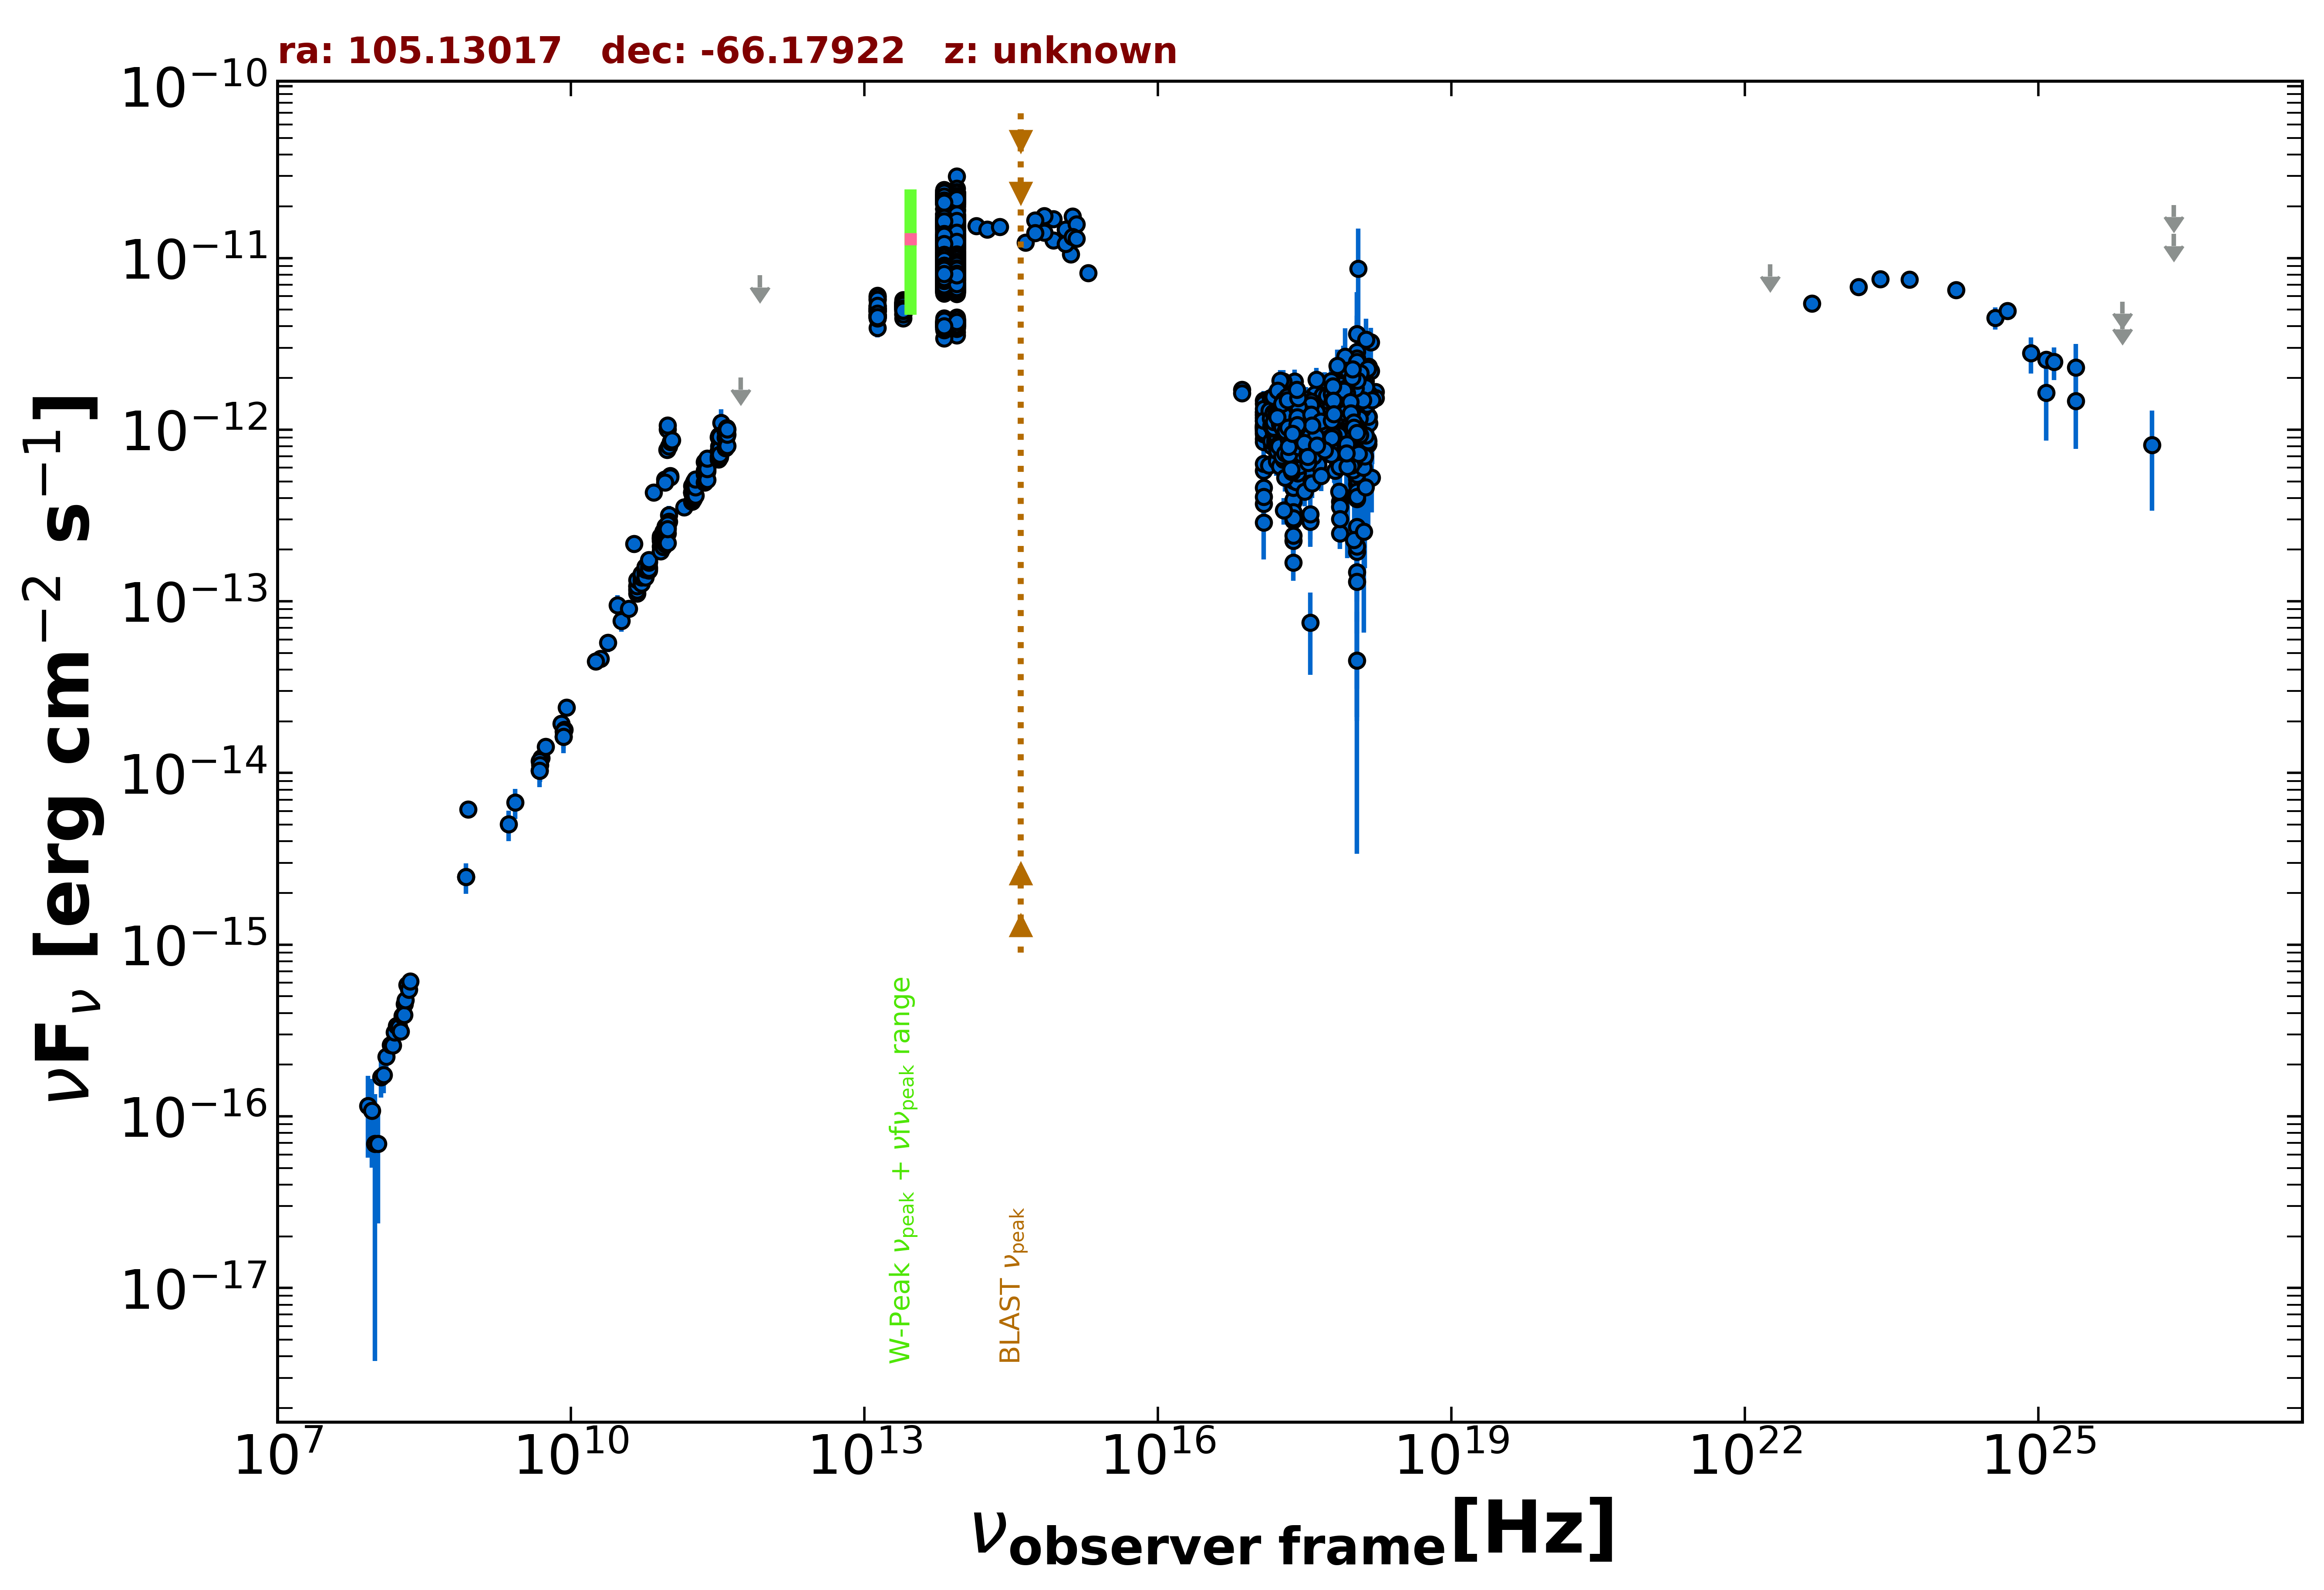

Data behind this chart, as committed beside it:
freq., flux, err_flux, MJD_start, MJD_end, flag, catalog, reference
8.870e+08, 6.151e-15, 4.355e-16, 55000, 55000, , RACS, Hale et al. 2021  PASA  38  e058
8.430e+08, 2.483e-15, 7.600e-17, 55000, 55000, , SUMSS, Manch et al. 2003  MNRAS  342  1117
2.418e+17, 1.343e-12, 1.450e-14, 55000, 55000, , 4XMM-DR13, Webb et al. 2020  A&A  641  A136
7.253e+16, 1.706e-12, 2.100e-14, 55000, 55000, , 4XMM-DR13, Webb et al. 2020  A&A  641  A136
1.813e+17, 1.562e-12, 1.300e-14, 55000, 55000, , 4XMM-DR13, Webb et al. 2020  A&A  641  A136
3.627e+17, 1.398e-12, 1.200e-14, 55000, 55000, , 4XMM-DR13, Webb et al. 2020  A&A  641  A136
7.253e+17, 1.189e-12, 1.650e-14, 55000, 55000, , 4XMM-DR13, Webb et al. 2020  A&A  641  A136
1.692e+18, 1.664e-12, 4.600e-14, 55000, 55000, , 4XMM-DR13, Webb et al. 2020  A&A  641  A136
2.418e+17, 1.286e-12, 1.500e-14, 55000, 55000, , 4XMM-DR13, Webb et al. 2020  A&A  641  A136
7.253e+16, 1.629e-12, 2.150e-14, 55000, 55000, , 4XMM-DR13, Webb et al. 2020  A&A  641  A136
1.813e+17, 1.487e-12, 1.350e-14, 55000, 55000, , 4XMM-DR13, Webb et al. 2020  A&A  641  A136
3.627e+17, 1.374e-12, 1.200e-14, 55000, 55000, , 4XMM-DR13, Webb et al. 2020  A&A  641  A136
7.253e+17, 1.199e-12, 1.750e-14, 55000, 55000, , 4XMM-DR13, Webb et al. 2020  A&A  641  A136
1.692e+18, 1.529e-12, 4.650e-14, 55000, 55000, , 4XMM-DR13, Webb et al. 2020  A&A  641  A136
2.418e+17, 7.147e-13, 3.580e-13, 55000, 55000, , XMMSL2, Saxton et al. 2008  A&A  480  611
7.253e+17, 7.008e-13, 3.511e-13, 55000, 55000, , XMMSL2, Saxton et al. 2008  A&A  480  611
2.418e+17, 8.292e-13, 4.086e-13, 55000, 55000, , XMMSL2, Saxton et al. 2008  A&A  480  611
7.253e+17, 1.074e-12, 4.839e-13, 55000, 55000, , XMMSL2, Saxton et al. 2008  A&A  480  611
2.418e+17, 4.551e-13, 8.870e-14, 55000, 55000, , RASS, Boller et al. 2016  A&A  103  1
2.418e+17, 1.003e-12, 1.785e-14, 54854, 58976, , 1OUSX, Giommi et al. in preparation
1.209e+17, 1.009e-12, 1.875e-14, 54854, 58976, , 1OUSX, Giommi et al. in preparation
3.627e+17, 9.971e-13, 1.690e-14, 54854, 58976, , 1OUSX, Giommi et al. in preparation
7.253e+17, 9.611e-13, 1.070e-14, 54854, 58976, , 1OUSX, Giommi et al. in preparation
1.088e+18, 9.857e-13, 2.145e-14, 54854, 58976, , 1OUSX, Giommi et al. in preparation
7.253e+17, 3.803e-13, 2.940e-14, 55000, 55000, , 2SXPS, Evans et al. 2020  ApJS  247  54
1.209e+17, 4.584e-13, 5.240e-14, 55000, 55000, , 2SXPS, Evans et al. 2020  ApJS  247  54
3.627e+17, 2.917e-13, 3.830e-14, 55000, 55000, , 2SXPS, Evans et al. 2020  ApJS  247  54
1.088e+18, 2.713e-13, 4.960e-14, 55000, 55000, , 2SXPS, Evans et al. 2020  ApJS  247  54
5.000e+09, 1.220e-14, 6.000e-16, 55000, 55000, , AT20G, Murphy et al. 2010  MNRAS  402  2403
8.000e+09, 1.944e-14, 9.600e-16, 55000, 55000, , AT20G, Murphy et al. 2010  MNRAS  402  2403
2.000e+10, 4.640e-14, 2.200e-15, 55000, 55000, , AT20G, Murphy et al. 2010  MNRAS  402  2403
4.800e+09, 1.032e-14, 3.380e-16, 55000, 55000, , ATPMN, McConnell et al. 2012  MNRAS  422  1527
8.600e+09, 1.789e-14, 1.205e-15, 55000, 55000, , ATPMN, McConnell et al. 2012  MNRAS  422  1527
8.400e+09, 1.625e-14, 0.000e+00, 55000, 55000, , CRATES, Healey et al. 2007  ApJS  171  61
4.800e+09, 1.176e-14, 6.700e-16, 55000, 55000, , PMN, Griffith et al. 1993-1996  VizieR  VIII/…
9.744e+10, 1.002e-12, 9.740e-14, 56904, 56904, , ALMA, Bonato et al. 2019  MNRAS  485  1188
9.744e+10, 1.059e-12, 9.765e-14, 56912, 56912, , ALMA, Bonato et al. 2019  MNRAS  485  1188
9.677e+10, 7.639e-13, 3.825e-14, 57181, 57181, , ALMA, Bonato et al. 2019  MNRAS  485  1188
1.005e+11, 7.984e-13, 3.990e-14, 57181, 57181, , ALMA, Bonato et al. 2019  MNRAS  485  1188
1.043e+11, 8.472e-13, 4.235e-14, 57187, 57187, , ALMA, Bonato et al. 2019  MNRAS  485  1188
1.080e+11, 8.687e-13, 4.345e-14, 57187, 57187, , ALMA, Bonato et al. 2019  MNRAS  485  1188
1.035e+11, 5.382e-13, 5.110e-14, 57367, 57367, , ALMA, Bonato et al. 2019  MNRAS  485  1188
9.150e+10, 5.124e-13, 4.870e-14, 57367, 57367, , ALMA, Bonato et al. 2019  MNRAS  485  1188
3.435e+11, 1.099e-12, 2.146e-13, 57378, 57378, , ALMA, Bonato et al. 2019  MNRAS  485  1188
1.035e+11, 5.278e-13, 5.005e-14, 57378, 57378, , ALMA, Bonato et al. 2019  MNRAS  485  1188
9.150e+10, 4.941e-13, 4.690e-14, 57378, 57378, , ALMA, Bonato et al. 2019  MNRAS  485  1188
1.000e+11, 3.190e-13, 4.015e-14, 55000, 55000, , PCCS2100, GHz The Planck Collaboration 2018  A&A  …
3.000e+10, 9.495e-14, 1.344e-14, 55000, 55000, , PCNT, The Planck Collaboration 2018  A&A  619 …
4.400e+10, 2.161e-13, 2.495e-14, 55000, 55000, , PCNT, The Planck Collaboration 2018  A&A  619 …
7.000e+10, 4.312e-13, 1.940e-14, 55000, 55000, , PCNT, The Planck Collaboration 2018  A&A  619 …
1.000e+11, 2.921e-13, 2.200e-14, 55000, 55000, , PCNT, The Planck Collaboration 2018  A&A  619 …
1.430e+11, 3.526e-13, 4.060e-14, 55000, 55000, , PCNT, The Planck Collaboration 2018  A&A  619 …
2.170e+11, 5.029e-13, 6.080e-14, 55000, 55000, , PCNT, The Planck Collaboration 2018  A&A  619 …
3.530e+11, 8.035e-13, 1.762e-13, 55000, 55000, , PCNT, The Planck Collaboration 2018  A&A  619 …
5.450e+11, 2.015e-12, 0.000e+00, 55000, 55000, UL, PCNT, The Planck Collaboration 2018  A&A  619 …
8.570e+11, 7.919e-12, 0.000e+00, 55000, 55000, UL, PCNT, The Planck Collaboration 2018  A&A  619 …
1.389e+14, 1.537e-11, 3.700e-13, 55000, 55000, , 2MASS, Skrutskie et al. 2006  AJ  131  1163
1.804e+14, 1.466e-11, 4.200e-13, 55000, 55000, , 2MASS, Skrutskie et al. 2006  AJ  131  1163
2.427e+14, 1.519e-11, 3.750e-13, 55000, 55000, , 2MASS, Skrutskie et al. 2006  AJ  131  1163
8.817e+13, 1.302e-11, 1.000e-14, 55000, 55000, , UNWISE, Schlafly et al. 2019  ApJS  240  30
... 3,639 more rows
